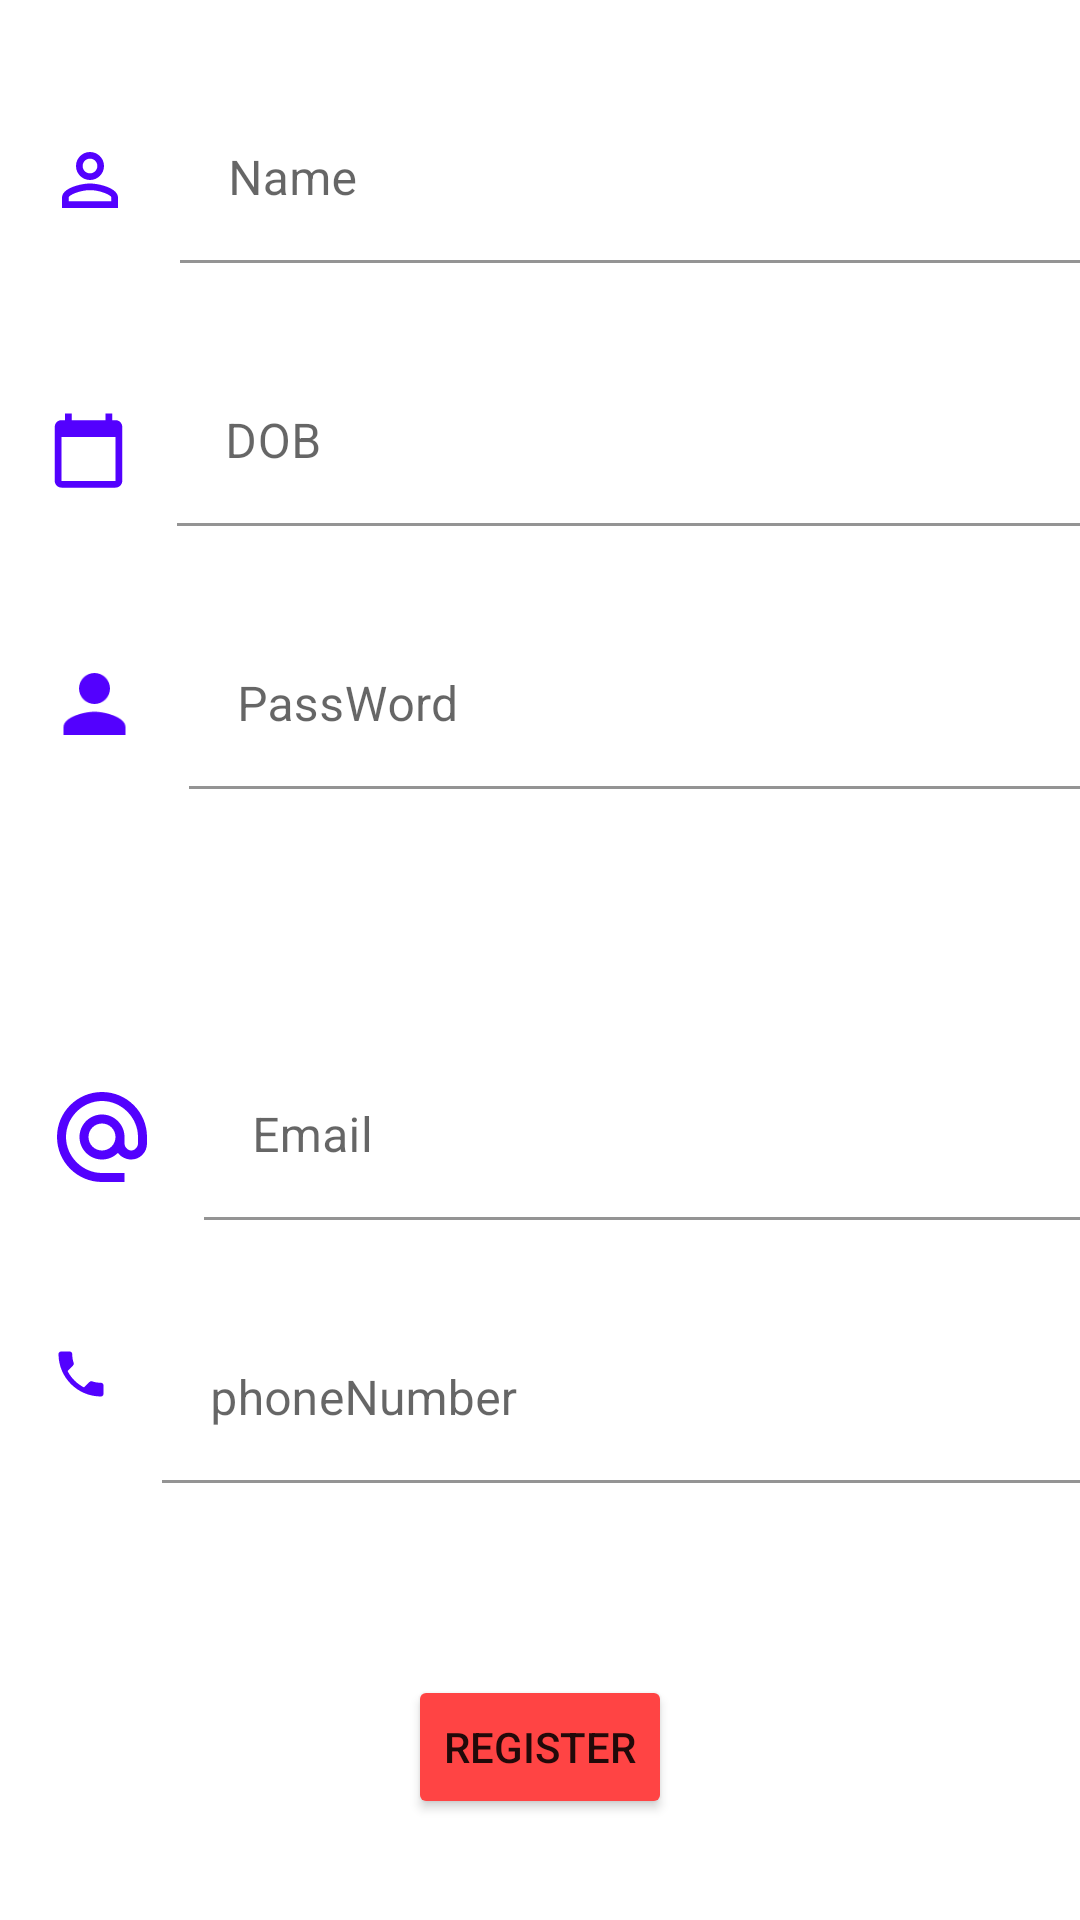

Reconstruct the res/layout file that produces this screen, plus the resources it refers to.
<!-- AndroidManifest.xml: application theme Theme.Regestration -->
<!-- res/layout/activity_main.xml -->
<?xml version="1.0" encoding="utf-8"?>
<androidx.constraintlayout.widget.ConstraintLayout xmlns:android="http://schemas.android.com/apk/res/android"
    xmlns:app="http://schemas.android.com/apk/res-auto"
    xmlns:tools="http://schemas.android.com/tools"
    android:id="@+id/tilname"
    android:layout_width="match_parent"
    android:layout_height="match_parent"
    android:background="@color/white"
    tools:context=".MainActivity">

    <ImageView
        android:id="@+id/imageView"
        android:layout_width="28dp"
        android:layout_height="29dp"
        android:layout_marginStart="16dp"
        app:layout_constraintBottom_toBottomOf="@+id/textInputLayout4"
        app:layout_constraintStart_toStartOf="parent"
        app:layout_constraintTop_toTopOf="@+id/textInputLayout4"
        app:srcCompat="@drawable/ic_baseline_perm_identity_24" />

    <ImageView
        android:id="@+id/imageView2"
        android:layout_width="27dp"
        android:layout_height="42dp"
        android:layout_marginStart="16dp"
        android:layout_marginTop="50dp"
        app:layout_constraintBottom_toBottomOf="@+id/tiltwo"
        app:layout_constraintStart_toStartOf="parent"
        app:layout_constraintTop_toBottomOf="@+id/imageView"
        app:srcCompat="@drawable/ic_baseline_calendar_today_24" />

    <ImageView
        android:id="@+id/imageView3"
        android:layout_width="31dp"
        android:layout_height="44dp"
        android:layout_marginStart="16dp"
        app:layout_constraintBottom_toBottomOf="@+id/textInputLayout5"
        app:layout_constraintStart_toStartOf="parent"
        app:layout_constraintTop_toTopOf="@+id/textInputLayout5"
        app:layout_constraintVertical_bias="0.466"
        app:srcCompat="@drawable/ic_baseline_person_24" />

    <ImageView
        android:id="@+id/imageView4"
        android:layout_width="43dp"
        android:layout_height="36dp"
        android:layout_marginStart="12dp"
        android:layout_marginTop="50dp"
        app:layout_constraintBottom_toBottomOf="@+id/spNationality"
        app:layout_constraintStart_toStartOf="parent"
        app:layout_constraintTop_toTopOf="@+id/spNationality"
        app:layout_constraintVertical_bias="1.0"
        app:srcCompat="@drawable/ic_baseline_flag_24" />

    <ImageView
        android:id="@+id/imageView5"
        android:layout_width="36dp"
        android:layout_height="38dp"
        android:layout_marginStart="16dp"
        app:layout_constraintBottom_toBottomOf="@+id/textInputLayout"
        app:layout_constraintStart_toStartOf="parent"
        app:layout_constraintTop_toTopOf="@+id/textInputLayout"
        app:srcCompat="@drawable/ic_baseline_alternate_email_24" />

    <ImageView
        android:id="@+id/imageView6"
        android:layout_width="22dp"
        android:layout_height="20dp"
        android:layout_marginStart="16dp"
        android:layout_marginTop="50dp"
        app:layout_constraintStart_toStartOf="parent"
        app:layout_constraintTop_toBottomOf="@+id/imageView5"
        app:srcCompat="@drawable/ic_baseline_local_phone_24" />

    <com.google.android.material.textfield.TextInputLayout
        android:id="@+id/textInputLayout4"
        android:layout_width="365dp"
        android:layout_height="wrap_content"
        android:layout_marginStart="16dp"
        android:layout_marginTop="32dp"
        app:layout_constraintStart_toEndOf="@+id/imageView"
        app:layout_constraintTop_toTopOf="parent">

        <com.google.android.material.textfield.TextInputEditText
            android:id="@+id/etName"
            android:inputType="textPersonName"
            android:layout_width="match_parent"
            android:layout_height="wrap_content"
            android:background="@color/white"
            android:hint="Name" />
    </com.google.android.material.textfield.TextInputLayout>

    <com.google.android.material.textfield.TextInputLayout
        android:id="@+id/tiltwo"
        android:layout_width="370dp"
        android:layout_height="wrap_content"
        android:layout_marginStart="16dp"
        android:layout_marginTop="32dp"
        app:layout_constraintStart_toEndOf="@+id/imageView2"
        app:layout_constraintTop_toBottomOf="@+id/textInputLayout4">

        <com.google.android.material.textfield.TextInputEditText
            android:id="@+id/etDob"
            android:inputType="datetime"
            android:layout_width="match_parent"
            android:layout_height="wrap_content"
            android:background="@color/white"
            android:hint="DOB" />
    </com.google.android.material.textfield.TextInputLayout>

    <com.google.android.material.textfield.TextInputLayout
        android:id="@+id/textInputLayout5"
        android:layout_width="369dp"
        android:layout_height="wrap_content"
        android:layout_marginStart="16dp"
        android:layout_marginTop="32dp"
        app:layout_constraintStart_toEndOf="@+id/imageView3"
        app:layout_constraintTop_toBottomOf="@+id/tiltwo">

        <com.google.android.material.textfield.TextInputEditText
            android:id="@+id/etpassword"
            android:layout_width="match_parent"
            android:layout_height="wrap_content"
            android:background="@color/white"
            android:hint="PassWord"
            android:inputType="textPassword" />
    </com.google.android.material.textfield.TextInputLayout>

    <Button
        android:id="@+id/btnbutton"
        android:layout_width="wrap_content"
        android:layout_height="wrap_content"
        android:layout_marginStart="32dp"
        android:layout_marginTop="64dp"
        android:layout_marginEnd="32dp"
        android:backgroundTint="@android:color/holo_red_light"
        android:text="Register"
        app:layout_constraintEnd_toEndOf="parent"
        app:layout_constraintStart_toStartOf="parent"
        app:layout_constraintTop_toBottomOf="@+id/textInputLayout2" />

    <Spinner
        android:id="@+id/spNationality"
        android:layout_width="367dp"
        android:layout_height="wrap_content"
        android:layout_marginStart="32dp"
        android:layout_marginTop="32dp"
        android:layout_marginEnd="16dp"
        app:layout_constraintEnd_toEndOf="parent"
        app:layout_constraintStart_toEndOf="@+id/imageView4"
        app:layout_constraintTop_toBottomOf="@+id/textInputLayout5" />

    <com.google.android.material.textfield.TextInputLayout
        android:id="@+id/textInputLayout"
        android:layout_width="367dp"
        android:layout_height="wrap_content"
        android:layout_marginStart="16dp"
        android:layout_marginTop="32dp"
        app:layout_constraintStart_toEndOf="@+id/imageView5"
        app:layout_constraintTop_toBottomOf="@+id/spNationality">

        <com.google.android.material.textfield.TextInputEditText
            android:id="@+id/etEmail"
            android:layout_width="match_parent"
            android:layout_height="wrap_content"
            android:background="@color/white"
            android:hint="Email" />
    </com.google.android.material.textfield.TextInputLayout>

    <com.google.android.material.textfield.TextInputLayout
        android:id="@+id/textInputLayout2"
        android:layout_width="371dp"
        android:layout_height="wrap_content"
        android:layout_marginStart="16dp"
        android:layout_marginTop="32dp"
        app:layout_constraintStart_toEndOf="@+id/imageView6"
        app:layout_constraintTop_toBottomOf="@+id/textInputLayout">

        <com.google.android.material.textfield.TextInputEditText
            android:id="@+id/etphone"
            android:layout_width="match_parent"
            android:layout_height="wrap_content"
            android:background="@color/white"
            android:hint="phoneNumber" />
    </com.google.android.material.textfield.TextInputLayout>


</androidx.constraintlayout.widget.ConstraintLayout>
<!-- resources referenced by this layout -->
<resources>
  <!-- drawable ic_baseline_alternate_email_24 (drawable) -->
  <vector android:height="24dp" android:tint="#5301FE"
      android:viewportHeight="24" android:viewportWidth="24"
      android:width="24dp" xmlns:android="http://schemas.android.com/apk/res/android">
      <path android:fillColor="@android:color/white" android:pathData="M12,2C6.48,2 2,6.48 2,12s4.48,10 10,10h5v-2h-5c-4.34,0 -8,-3.66 -8,-8s3.66,-8 8,-8 8,3.66 8,8v1.43c0,0.79 -0.71,1.57 -1.5,1.57s-1.5,-0.78 -1.5,-1.57L17,12c0,-2.76 -2.24,-5 -5,-5s-5,2.24 -5,5 2.24,5 5,5c1.38,0 2.64,-0.56 3.54,-1.47 0.65,0.89 1.77,1.47 2.96,1.47 1.97,0 3.5,-1.6 3.5,-3.57L22,12c0,-5.52 -4.48,-10 -10,-10zM12,15c-1.66,0 -3,-1.34 -3,-3s1.34,-3 3,-3 3,1.34 3,3 -1.34,3 -3,3z"/>
  </vector>
  <!-- drawable ic_baseline_calendar_today_24 (drawable) -->
  <vector android:height="24dp" android:tint="#5301FE"
      android:viewportHeight="24" android:viewportWidth="24"
      android:width="24dp" xmlns:android="http://schemas.android.com/apk/res/android">
      <path android:fillColor="@android:color/white" android:pathData="M20,3h-1L19,1h-2v2L7,3L7,1L5,1v2L4,3c-1.1,0 -2,0.9 -2,2v16c0,1.1 0.9,2 2,2h16c1.1,0 2,-0.9 2,-2L22,5c0,-1.1 -0.9,-2 -2,-2zM20,21L4,21L4,8h16v13z"/>
  </vector>
  <!-- drawable ic_baseline_flag_24 (drawable) -->
  <vector android:height="24dp" android:tint="#5301FE"
      android:viewportHeight="24" android:viewportWidth="24"
      android:width="24dp" xmlns:android="http://schemas.android.com/apk/res/android">
      <path android:fillColor="@android:color/white" android:pathData="M14.4,6L14,4H5v17h2v-7h5.6l0.4,2h7V6z"/>
  </vector>
  <!-- drawable ic_baseline_local_phone_24 (drawable) -->
  <vector android:height="24dp" android:tint="#5301FE"
      android:viewportHeight="24" android:viewportWidth="24"
      android:width="24dp" xmlns:android="http://schemas.android.com/apk/res/android">
      <path android:fillColor="@android:color/white" android:pathData="M6.62,10.79c1.44,2.83 3.76,5.14 6.59,6.59l2.2,-2.2c0.27,-0.27 0.67,-0.36 1.02,-0.24 1.12,0.37 2.33,0.57 3.57,0.57 0.55,0 1,0.45 1,1V20c0,0.55 -0.45,1 -1,1 -9.39,0 -17,-7.61 -17,-17 0,-0.55 0.45,-1 1,-1h3.5c0.55,0 1,0.45 1,1 0,1.25 0.2,2.45 0.57,3.57 0.11,0.35 0.03,0.74 -0.25,1.02l-2.2,2.2z"/>
  </vector>
  <!-- drawable ic_baseline_perm_identity_24 (drawable) -->
  <vector android:height="24dp" android:tint="#5301FE"
      android:viewportHeight="24" android:viewportWidth="24"
      android:width="24dp" xmlns:android="http://schemas.android.com/apk/res/android">
      <path android:fillColor="@android:color/white" android:pathData="M12,5.9c1.16,0 2.1,0.94 2.1,2.1s-0.94,2.1 -2.1,2.1S9.9,9.16 9.9,8s0.94,-2.1 2.1,-2.1m0,9c2.97,0 6.1,1.46 6.1,2.1v1.1L5.9,18.1L5.9,17c0,-0.64 3.13,-2.1 6.1,-2.1M12,4C9.79,4 8,5.79 8,8s1.79,4 4,4 4,-1.79 4,-4 -1.79,-4 -4,-4zM12,13c-2.67,0 -8,1.34 -8,4v3h16v-3c0,-2.66 -5.33,-4 -8,-4z"/>
  </vector>
  <!-- drawable ic_baseline_person_24 (drawable) -->
  <vector android:height="24dp" android:tint="#5301FE"
      android:viewportHeight="24" android:viewportWidth="24"
      android:width="24dp" xmlns:android="http://schemas.android.com/apk/res/android">
      <path android:fillColor="@android:color/white" android:pathData="M12,12c2.21,0 4,-1.79 4,-4s-1.79,-4 -4,-4 -4,1.79 -4,4 1.79,4 4,4zM12,14c-2.67,0 -8,1.34 -8,4v2h16v-2c0,-2.66 -5.33,-4 -8,-4z"/>
  </vector>
  <style name="Theme.Regestration" parent="Theme.MaterialComponents.DayNight.DarkActionBar">
          
          <item name="colorPrimary">@color/purple_500</item>
          <item name="colorPrimaryVariant">@color/purple_700</item>
          <item name="colorOnPrimary">@color/white</item>
          
          <item name="colorSecondary">@color/teal_200</item>
          <item name="colorSecondaryVariant">@color/teal_700</item>
          <item name="colorOnSecondary">@color/black</item>
          
          <item name="android:statusBarColor" tools:targetApi="l">?attr/colorPrimaryVariant</item>
          
      </style>
  <!-- not gathered from this repository: default colours our renderer supplied (Android Studio template values) -->
  <color name="purple_500">#FF6200EE</color>
  <color name="purple_700">#FF3700B3</color>
  <color name="teal_200">#FF03DAC5</color>
  <color name="teal_700">#FF018786</color>
  <color name="black">#FF000000</color>
  <color name="white">#FFFFFFFF</color>
</resources>
